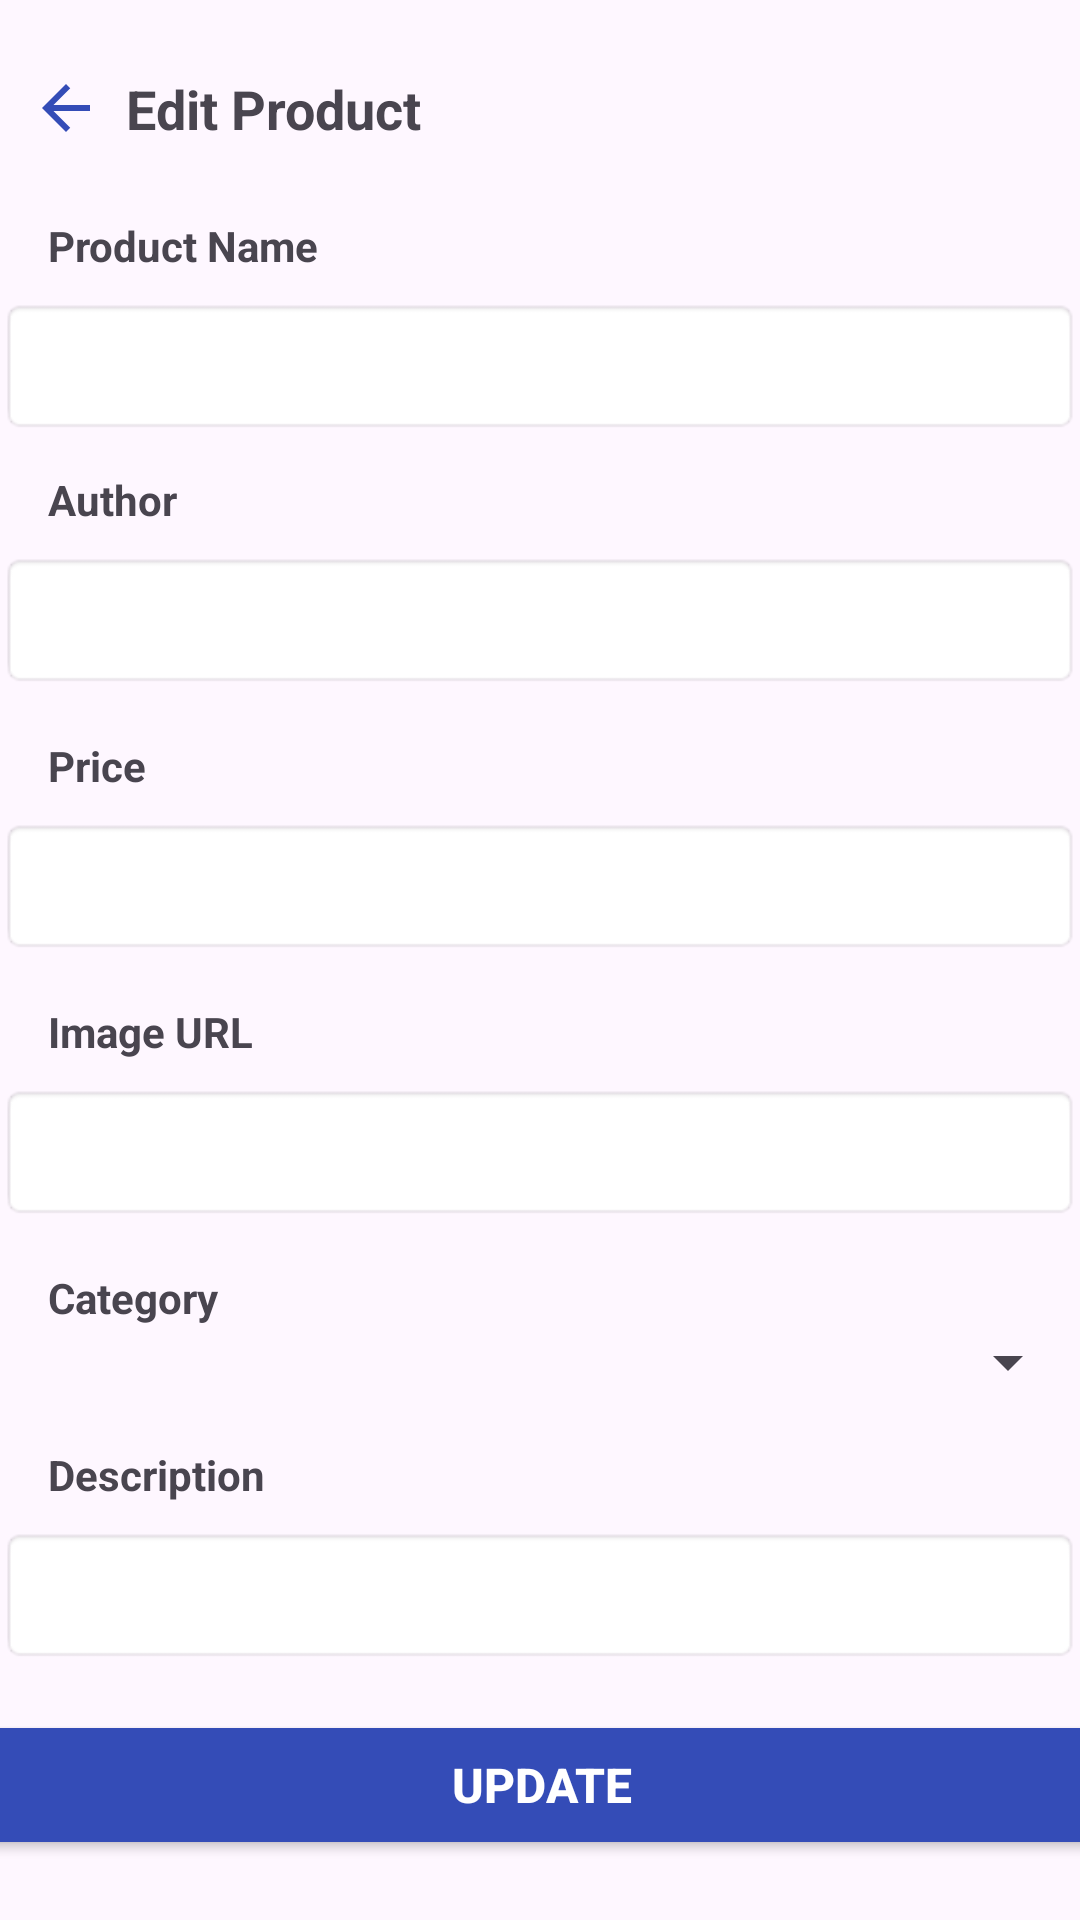

Layout XML and referenced resources for this Android screen:
<!-- AndroidManifest.xml: application theme Theme.Do_an -->
<!-- res/layout/activity_update_product.xml -->
<?xml version="1.0" encoding="utf-8"?>
<androidx.constraintlayout.widget.ConstraintLayout xmlns:android="http://schemas.android.com/apk/res/android"
    xmlns:app="http://schemas.android.com/apk/res-auto"
    xmlns:tools="http://schemas.android.com/tools"
    android:layout_width="match_parent"
    android:layout_height="match_parent"
    tools:context=".ui_admin.UpdateProductActivity">

    <ImageButton
        android:id="@+id/btnBack"
        android:layout_width="wrap_content"
        android:layout_height="wrap_content"
        android:layout_marginTop="24dp"
        android:background="?attr/selectableItemBackgroundBorderless"
        android:src="@drawable/baseline_arrow_back_24"
        app:layout_constraintStart_toStartOf="parent"
        app:layout_constraintTop_toTopOf="parent"
        android:layout_marginLeft="10dp"
        />

    <TextView
        android:id="@+id/tvTitle_Product"
        android:layout_width="wrap_content"
        android:layout_height="wrap_content"
        android:layout_marginStart="8dp"
        android:layout_marginTop="24dp"
        android:text="Edit Product"
        android:textSize="18sp"
        android:textStyle="bold"
        app:layout_constraintStart_toEndOf="@id/btnBack"
        app:layout_constraintTop_toTopOf="parent" />
    
    <TextView
        android:id="@+id/tvNameProductLabel"
        android:layout_width="wrap_content"
        android:layout_height="wrap_content"
        android:layout_marginStart="16dp"
        android:layout_marginTop="24dp"
        android:text="Product Name"
        android:textSize="14sp"
        android:textStyle="bold"
        app:layout_constraintStart_toStartOf="parent"
        app:layout_constraintTop_toBottomOf="@id/tvTitle_Product"
        />

    <EditText
        android:id="@+id/etNameProduct"
        android:layout_width="0dp"
        android:layout_height="wrap_content"
        android:layout_marginTop="8dp"
        android:background="@android:drawable/editbox_background"
        android:padding="12dp"
        android:textSize="16sp"
        app:layout_constraintEnd_toEndOf="parent"
        app:layout_constraintStart_toStartOf="parent"
        app:layout_constraintTop_toBottomOf="@id/tvNameProductLabel"/>

    <TextView
        android:id="@+id/tvNameAuthorLabel"
        android:layout_width="wrap_content"
        android:layout_height="wrap_content"
        android:layout_marginStart="16dp"
        android:layout_marginTop="12dp"
        android:text="Author"
        android:textSize="14sp"
        android:textStyle="bold"
        app:layout_constraintStart_toStartOf="parent"
        app:layout_constraintTop_toBottomOf="@id/etNameProduct" />

    <EditText
        android:id="@+id/etNameAuthor"
        android:layout_width="0dp"
        android:layout_height="wrap_content"
        android:layout_marginTop="8dp"
        android:background="@android:drawable/editbox_background"
        android:padding="12dp"
        android:textSize="16sp"
        app:layout_constraintEnd_toEndOf="parent"
        app:layout_constraintStart_toStartOf="parent"
        app:layout_constraintTop_toBottomOf="@id/tvNameAuthorLabel" />


    
    <TextView
        android:id="@+id/tvPriceProductLabel"
        android:layout_width="wrap_content"
        android:layout_height="wrap_content"
        android:layout_marginStart="16dp"
        android:layout_marginTop="16dp"
        android:text="Price"
        android:textSize="14sp"
        android:textStyle="bold"
        app:layout_constraintStart_toStartOf="parent"
        app:layout_constraintTop_toBottomOf="@id/etNameAuthor"/>

    <EditText
        android:id="@+id/etPriceProduct"
        android:layout_width="0dp"
        android:layout_height="wrap_content"
        android:layout_marginTop="8dp"
        android:background="@android:drawable/editbox_background"
        android:inputType="number"
        android:padding="12dp"
        android:textSize="16sp"
        app:layout_constraintEnd_toEndOf="parent"
        app:layout_constraintStart_toStartOf="parent"
        app:layout_constraintTop_toBottomOf="@id/tvPriceProductLabel"/>

    
    <TextView
        android:id="@+id/tvImageLabel"
        android:layout_width="wrap_content"
        android:layout_height="wrap_content"
        android:layout_marginStart="16dp"
        android:layout_marginTop="16dp"
        android:text="Image URL"
        android:textSize="14sp"
        android:textStyle="bold"
        app:layout_constraintStart_toStartOf="parent"
        app:layout_constraintTop_toBottomOf="@id/etPriceProduct"/>

    <EditText
        android:id="@+id/etImageUrl"
        android:layout_width="0dp"
        android:layout_height="wrap_content"
        android:layout_marginTop="8dp"
        android:background="@android:drawable/editbox_background"
        android:padding="12dp"
        android:textSize="16sp"
        app:layout_constraintEnd_toEndOf="parent"
        app:layout_constraintStart_toStartOf="parent"
        app:layout_constraintTop_toBottomOf="@id/tvImageLabel"/>

    
    <TextView
        android:id="@+id/tvCategoryLabel"
        android:layout_width="wrap_content"
        android:layout_height="wrap_content"
        android:layout_marginStart="16dp"
        android:layout_marginTop="16dp"
        android:text="Category"
        android:textSize="14sp"
        android:textStyle="bold"
        app:layout_constraintStart_toStartOf="parent"
        app:layout_constraintTop_toBottomOf="@id/etImageUrl"/>

    <Spinner
        android:id="@+id/spinnerCategory_Product"
        android:layout_width="0dp"
        android:layout_height="wrap_content"
        app:layout_constraintEnd_toEndOf="parent"
        app:layout_constraintStart_toStartOf="parent"
        app:layout_constraintTop_toBottomOf="@id/tvCategoryLabel"/>

    
    <TextView
        android:id="@+id/tvDescriptionLabel"
        android:layout_width="wrap_content"
        android:layout_height="wrap_content"
        android:layout_marginStart="16dp"
        android:layout_marginTop="16dp"
        android:text="Description"
        android:textSize="14sp"
        android:textStyle="bold"
        app:layout_constraintStart_toStartOf="parent"
        app:layout_constraintTop_toBottomOf="@id/spinnerCategory_Product"/>

    <EditText
        android:id="@+id/etDescription"
        android:layout_width="0dp"
        android:layout_height="wrap_content"
        android:layout_marginTop="8dp"
        android:background="@android:drawable/editbox_background"
        android:padding="12dp"
        android:textSize="16sp"
        app:layout_constraintEnd_toEndOf="parent"
        app:layout_constraintStart_toStartOf="parent"
        app:layout_constraintTop_toBottomOf="@id/tvDescriptionLabel"
        android:inputType="textMultiLine"/>

    
    <Button
        android:id="@+id/btnUpdate"
        android:layout_width="411dp"
        android:layout_height="50dp"
        android:backgroundTint="#344CB7"
        android:text="UPDATE"
        android:textAllCaps="true"
        android:textColor="@android:color/white"
        android:textSize="16sp"
        android:textStyle="bold"
        app:layout_constraintBottom_toBottomOf="parent"
        app:layout_constraintEnd_toEndOf="parent"
        app:layout_constraintStart_toStartOf="parent"
        android:layout_marginBottom="20dp"/>
</androidx.constraintlayout.widget.ConstraintLayout>
<!-- resources referenced by this layout -->
<resources>
  <!-- drawable baseline_arrow_back_24 (drawable) -->
  <vector xmlns:android="http://schemas.android.com/apk/res/android" android:autoMirrored="true" android:height="24dp" android:tint="#344CB7" android:viewportHeight="24" android:viewportWidth="24" android:width="24dp">
        
      <path android:fillColor="@android:color/white" android:pathData="M20,11H7.83l5.59,-5.59L12,4l-8,8 8,8 1.41,-1.41L7.83,13H20v-2z"/>
      
  </vector>
  <style name="Theme.Do_an" parent="Base.Theme.Do_an" />
  <style name="Base.Theme.Do_an" parent="Theme.Material3.DayNight.NoActionBar">
          
          
      </style>
</resources>
